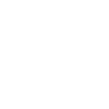
t = 0.00 s
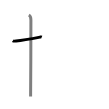
t = 1.50 s
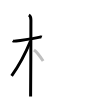
t = 3.25 s
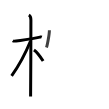
t = 4.75 s
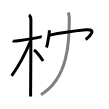
t = 6.50 s
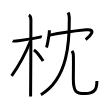
t = 8.00 s

The animated SVG that drew these frames (rendered in a browser with its animation timeline set to each time). Animation: 8 SMIL elements (animate=8); one cycle of 8.00 s.

<svg width="109px" height="109px" viewBox="0 0 px 109px" xmlns="http://www.w3.org/2000/svg" xmlns:xlink="http://www.w3.org/1999/xlink" xml:space="preserve" version="1.1"  baseProfile="full">
<path d="M12.78,40.72c0.35,0.24,2.39,0.41,3.31,0.31c3.94-0.41,17.62-2.71,23.95-3.91c0.92-0.17,1.15-0.24,1.73,0" style="fill:none;stroke:black;stroke-width:3;opacity:0">
  <animate attributeType="CSS" attributeName="opacity" from="0" to="1" begin="0s" dur="1s" repeatCount="0" fill="freeze" />
</path>
<path d="M28.86,15c0.91,0.47,2.04,3,2.04,4.92c0,0.95-0.12,70.75-0.3,76.58" style="fill:none;stroke:black;stroke-width:3;opacity:0">
  <animate attributeType="CSS" attributeName="opacity" from="0" to="1" begin="1s" dur="1s" repeatCount="0" fill="freeze" />
</path>
<path d="M30.44,41.28c-5.9,14.39-9.69,21.97-18.83,34.56" style="fill:none;stroke:black;stroke-width:3;opacity:0">
  <animate attributeType="CSS" attributeName="opacity" from="0" to="1" begin="2s" dur="1s" repeatCount="0" fill="freeze" />
</path>
<path d="M33.97,49.9c2.51,1.75,7.04,7.75,9.16,11.14" style="fill:none;stroke:black;stroke-width:3;opacity:0">
  <animate attributeType="CSS" attributeName="opacity" from="0" to="1" begin="3s" dur="1s" repeatCount="0" fill="freeze" />
</path>
<path d="M49.41,30.13c0,3.93-2,14.74-2.91,17.37" style="fill:none;stroke:black;stroke-width:3;opacity:0">
  <animate attributeType="CSS" attributeName="opacity" from="0" to="1" begin="4s" dur="1s" repeatCount="0" fill="freeze" />
</path>
<path d="M49.74,35.14c11.69-2.49,28-4.48,36.36-5.31c11.22-1.11,3.55,6.73-0.42,9.79" style="fill:none;stroke:black;stroke-width:3;opacity:0">
  <animate attributeType="CSS" attributeName="opacity" from="0" to="1" begin="5s" dur="1s" repeatCount="0" fill="freeze" />
</path>
<path d="M68.15,12.5c0.89,1.77,1.12,2.32,1.15,5.06c0.18,22.95-0.91,61.04-28.38,77.11" style="fill:none;stroke:black;stroke-width:3;opacity:0">
  <animate attributeType="CSS" attributeName="opacity" from="0" to="1" begin="6s" dur="1s" repeatCount="0" fill="freeze" />
</path>
<path d="M71.99,50.87c0.74,1.19,1.33,2.59,1.38,4.43c0.2,8.19-0.03,18.14-0.03,23.7c0,13,2.9,14.53,11.67,14.53c10.75,0,11.89-5.78,11.89-12.62" style="fill:none;stroke:black;stroke-width:3;opacity:0">
  <animate attributeType="CSS" attributeName="opacity" from="0" to="1" begin="7s" dur="1s" repeatCount="0" fill="freeze" />
</path>
</svg>
